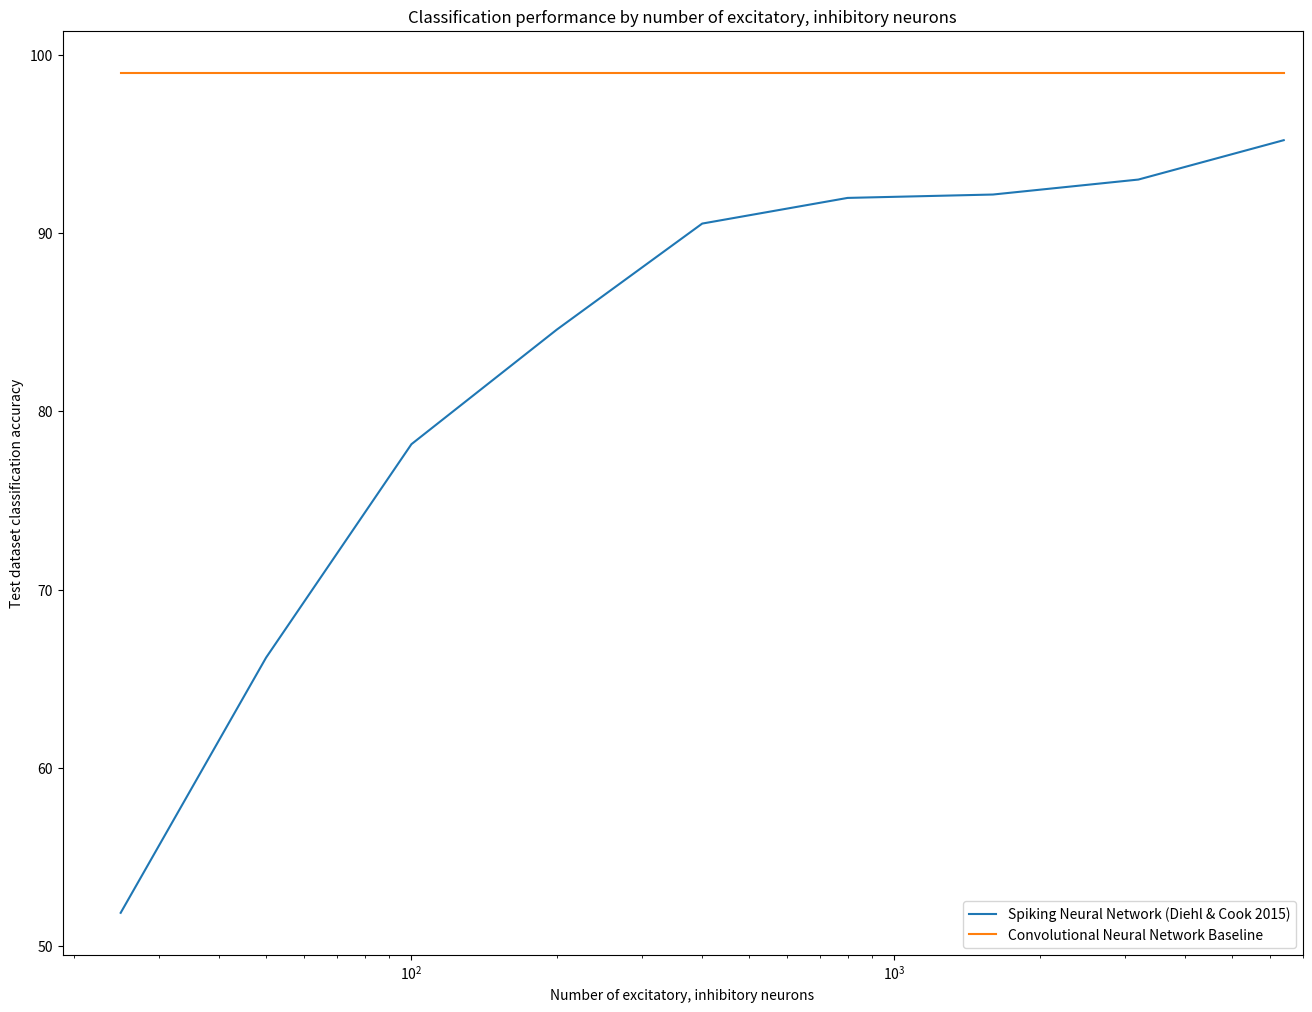

The script that saved this image:
import matplotlib.pyplot as plt

performances = [ 51.86, 66.18, 78.16, 84.59, 90.54, 91.98, 92.17, 93.01, 95.22 ]
x = [ 25, 50, 100, 200, 400, 800, 1600, 3200, 6400 ]

performance_plot, = plt.semilogx(x, performances, label='Spiking Neural Network (Diehl & Cook 2015)')
conv_plot, = plt.plot(x, [ 99.0 ] * len(x), label='Convolutional Neural Network Baseline')

fig = plt.gcf()
fig.set_size_inches(16, 12)

plt.legend(handles=[performance_plot, conv_plot])
plt.xlim(0, 7000)
plt.title('Classification performance by number of excitatory, inhibitory neurons')
plt.xlabel('Number of excitatory, inhibitory neurons')
plt.ylabel('Test dataset classification accuracy')

plt.show()
